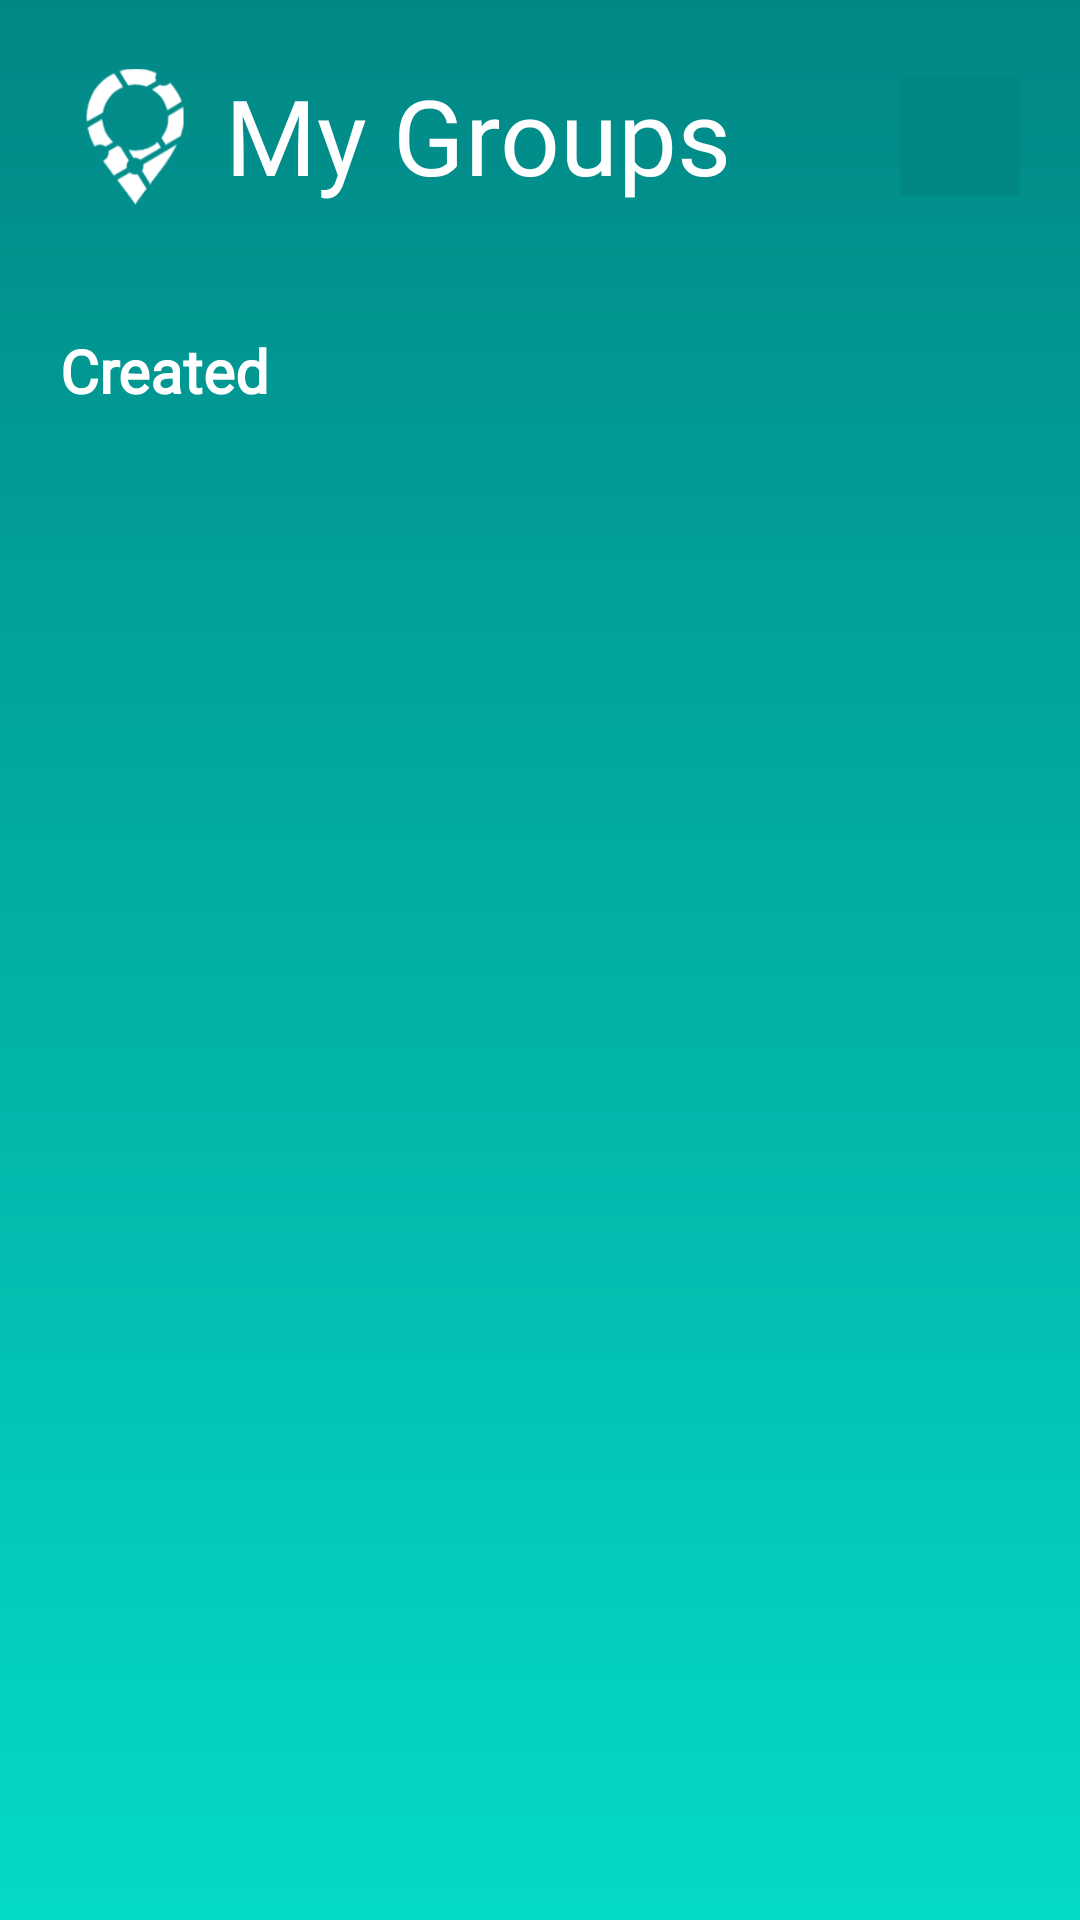

This screen was rendered from an Android layout file. Write that file and the resources it references.
<!-- AndroidManifest.xml: application theme Theme.LatLong -->
<!-- res/layout/activity_my_groups2.xml -->
<?xml version="1.0" encoding="utf-8"?>
<ScrollView xmlns:android="http://schemas.android.com/apk/res/android"
    xmlns:app="http://schemas.android.com/apk/res-auto"
    xmlns:tools="http://schemas.android.com/tools"
    android:layout_width="match_parent"
    android:layout_height="match_parent"
    android:layout_gravity="center"
    android:background="@drawable/gradient_bg"
    android:orientation="vertical"
    android:padding="20dp">

    <androidx.constraintlayout.widget.ConstraintLayout
        android:layout_width="match_parent"
        android:layout_height="wrap_content">

        <LinearLayout
            android:id="@+id/myGroupsText"
            android:layout_width="match_parent"
            android:layout_height="wrap_content"
            app:layout_constraintEnd_toEndOf="parent"
            app:layout_constraintStart_toStartOf="parent"
            app:layout_constraintTop_toTopOf="parent"
            tools:ignore="UseCompoundDrawables">

            <ImageView
                android:id="@+id/app_logo"
                android:layout_width="50dp"
                android:layout_height="50dp"
                android:layout_gravity="center"
                android:contentDescription="@string/app_name"
                android:src="@drawable/logo_image"
                app:tint="@color/white" />

            <TextView
                android:id="@+id/logoText"
                android:layout_width="0dp"
                android:layout_height="wrap_content"
                android:layout_weight="1"
                android:layout_gravity="center"
                android:layout_marginStart="5dp"
                android:fontFamily="@font/black_regular"
                android:text="@string/my_groups"
                android:textColor="@color/white"
                android:textSize="35sp"
                android:transitionName="logo_text" />

            <ImageView
                android:id="@+id/homeBtn"
                android:layout_width="40dp"
                android:layout_height="40dp"
                android:layout_gravity="center"
                android:src="@drawable/ic_home"
                android:background="@color/teal_700"
                app:tint="@color/white"
                android:contentDescription="@string/app_name" />

        </LinearLayout>

        <LinearLayout
            android:id="@+id/createdGroupsLayout"
            android:layout_width="match_parent"
            android:layout_height="wrap_content"
            android:layout_marginTop="40dp"
            android:orientation="vertical"
            app:layout_constraintTop_toBottomOf="@id/myGroupsText">

            <TextView
                android:layout_width="wrap_content"
                android:layout_height="wrap_content"
                android:fontFamily="@font/mitr_reg"
                android:text="@string/created"
                android:textColor="@color/white"
                android:textSize="20sp"
                android:textStyle="bold" />

            <ProgressBar
                android:id="@+id/createdProgressBar"
                style="?android:attr/progressBarStyle"
                android:layout_width="match_parent"
                android:layout_height="wrap_content"
                android:layout_marginTop="10dp"
                android:visibility="gone"
                android:indeterminateTint="@color/white"
                />

            <TextView
                android:id="@+id/pleaseText"
                android:layout_width="match_parent"
                android:layout_height="wrap_content"
                android:fontFamily="sans-serif-light"
                android:layout_gravity="center"
                android:visibility="gone"
                android:layout_marginTop="10dp"
                android:gravity="center"
                android:text="@string/please_wait"
                android:textColor="@color/white"
                android:textSize="20sp" />

            <Button
                android:id="@+id/makeGroupBtn"
                android:layout_height="60dp"
                android:backgroundTint="@color/white"
                android:elevation="3dp"
                android:visibility="gone"
                android:textColor="@color/teal_700"
                android:fontFamily="@font/mitr_medium"
                android:text="@string/make_a_group"
                android:textSize="18sp"
                android:layout_marginTop="10dp"
                android:transitionName="button_tran"
                android:layout_gravity="center"
                android:layout_width="wrap_content"/>


            <androidx.recyclerview.widget.RecyclerView
                android:id="@+id/myGroupsRecyclerView"
                android:layout_width="match_parent"
                android:layout_height="match_parent"
                app:spanCount="2"
                android:clickable="true"
                app:layoutManager="androidx.recyclerview.widget.GridLayoutManager"
                tools:listitem="@layout/groups_recyclerview"
                android:orientation="vertical"
                android:focusable="true" />
        </LinearLayout>
    </androidx.constraintlayout.widget.ConstraintLayout>


</ScrollView>
<!-- res/layout/groups_recyclerview.xml (included above) -->
<?xml version="1.0" encoding="utf-8"?>
<LinearLayout xmlns:android="http://schemas.android.com/apk/res/android"
    xmlns:app="http://schemas.android.com/apk/res-auto"
    xmlns:tools="http://schemas.android.com/tools"
    android:layout_width="match_parent"
    android:layout_height="wrap_content"
    android:layout_marginBottom="10dp"
    android:clickable="true"
    android:focusable="true"
    android:orientation="horizontal">

    <RelativeLayout
        android:id="@+id/parentLayout"
        android:layout_width="wrap_content"
        android:layout_height="wrap_content"
        android:layout_marginTop="12dp"
        android:background="@drawable/background_items">

        <LinearLayout
            android:id="@id/layout"
            android:layout_width="wrap_content"
            android:layout_height="wrap_content"
            android:layout_gravity="center"
            android:gravity="center"
            android:orientation="vertical"
            android:paddingStart="40dp"
            android:paddingTop="20dp"
            android:paddingEnd="40dp"
            android:paddingBottom="20dp">

            <androidx.cardview.widget.CardView
                android:id="@+id/memberNameOutline"
                android:layout_width="wrap_content"
                android:layout_height="wrap_content"
                android:layout_gravity="center"
                app:cardCornerRadius="50dp">

                <ImageView
                    android:id="@+id/groupIcon"
                    android:layout_width="80dp"
                    android:layout_height="80dp"
                    android:contentDescription="@string/app_name"
                    android:scaleType="fitXY"
                    android:src="@drawable/groups" />
            </androidx.cardview.widget.CardView>

            <TextView
                android:id="@+id/groupNameTextView"
                android:layout_width="wrap_content"
                android:layout_height="wrap_content"
                android:layout_marginTop="10dp"
                android:fontFamily="@font/mitr_reg"
                android:text="Office"
                android:textColor="@color/black"
                android:textSize="18sp" />

            <TextView
                android:id="@+id/memberCountTextView"
                android:layout_width="wrap_content"
                android:layout_height="wrap_content"
                android:fontFamily="@font/mitr_reg"
                android:text="3 Members"
                android:textColor="#918A8A"
                android:textSize="14sp" />


        </LinearLayout>

        <ImageView
            android:id="@+id/deleteGroup"
            android:layout_width="30dp"
            android:layout_height="30dp"
            android:layout_alignEnd="@+id/layout"
            android:layout_marginTop="5dp"
            android:layout_marginEnd="5dp"
            android:contentDescription="@string/app_name"
            android:src="@drawable/ic_delete"
            app:tint="@color/red" />
    </RelativeLayout>


</LinearLayout>
<!-- resources referenced by this layout -->
<resources>
  <color name="black">#FF000000</color>
  <color name="red">#C50202</color>
  <color name="teal_700">#FF018786</color>
  <color name="white">#FFFFFFFF</color>
  <!-- drawable background_items (drawable) -->
  <?xml version="1.0" encoding="utf-8"?>
  <shape xmlns:android="http://schemas.android.com/apk/res/android"
      android:shape="rectangle">
  
  
      <solid android:color="@color/white"/>
      <stroke android:color="#8603DAC5"
          android:width="3dp"/>
      <corners android:radius="10dp"/>
  </shape>
  <!-- drawable gradient_bg (drawable) -->
  <?xml version="1.0" encoding="utf-8"?>
  <shape xmlns:android="http://schemas.android.com/apk/res/android"
      android:shape="rectangle">
  
      <gradient android:startColor="@color/teal_700"
          android:endColor="@color/teal_200"
          android:angle="@android:integer/config_longAnimTime"
          />
  </shape>
  <!-- drawable groups: png bitmap (drawable, 2944 bytes) -->
  <!-- drawable logo_image: png bitmap (drawable, 10021 bytes) -->
  <string name="app_name">Location Tracker</string>
  <string name="created">Created</string>
  <string name="make_a_group">Make group</string>
  <string name="my_groups">My Groups</string>
  <string name="please_wait">Please wait…</string>
  <style name="Theme.LatLong" parent="Theme.MaterialComponents.DayNight.NoActionBar">
          
          <item name="colorPrimary">@color/teal_700</item>
          <item name="colorPrimaryVariant">@color/teal_700</item>
          <item name="colorOnPrimary">@color/white</item>
          
          <item name="colorSecondary">@color/teal_700</item>
          <item name="colorSecondaryVariant">@color/teal_700</item>
          <item name="colorOnSecondary">@color/black</item>
          
          <item name="android:statusBarColor" tools:targetApi="l">?attr/colorPrimaryVariant</item>
          
      </style>
  <color name="teal_200">#FF03DAC5</color>
</resources>
